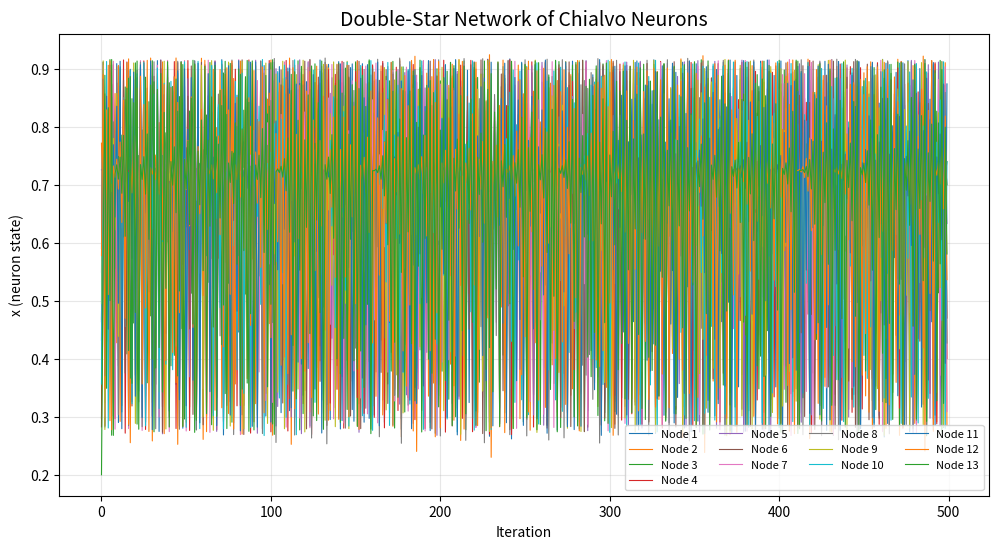
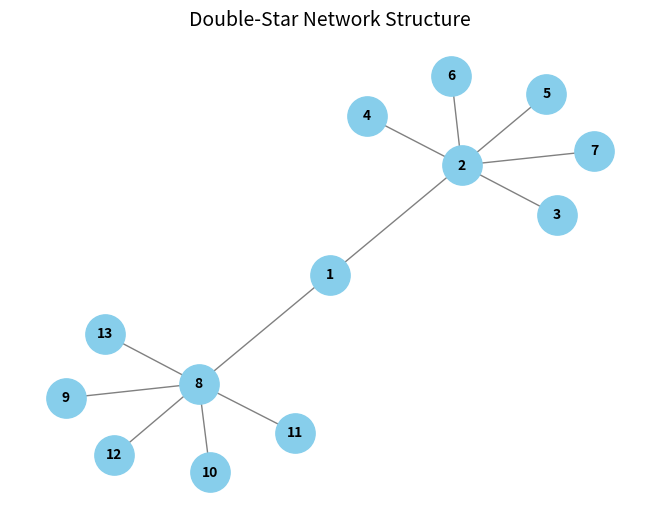

Write the Python code that produced these figures, in order.
import networkx as nx
import numpy as np
import matplotlib.pyplot as plt

# --- 1D Chialvo Map (discrete neuron model) ---
def chialvo_1d_step(x, alpha=3.7, beta=0.01):
    """One iteration of the 1D Chialvo-like map."""
    return alpha * x * (1 - x) - beta

# --- Double-Star Network ---
def create_double_star_network():
    """
    Creates the 13-node double-star network.
    Node 1 is the bridge, nodes 2 and 8 are hubs.
    """
    G = nx.Graph()
    nodes = range(1, 14)
    G.add_nodes_from(nodes)

    # First star (hub: 2) connected to bridge (1)
    G.add_edge(1, 2)
    for i in range(3, 8):
        G.add_edge(2, i)

    # Second star (hub: 8) connected to bridge (1)
    G.add_edge(1, 8)
    for i in range(9, 14):
        G.add_edge(8, i)

    return G

# --- Simulate network of Chialvo neurons ---
def simulate_chialvo_network(G, steps=500, alpha=3.7, beta=0.01, coupling=0.005):
    """
    Simulates Chialvo neurons on the graph with optional diffusive coupling.
    x_i(t+1) = f(x_i) + coupling * sum_j( A_ij (x_j - x_i) )
    
    States are clipped into [0,1] to avoid numerical blow-up.
    """
    n = len(G.nodes())
    nodes = sorted(G.nodes())
    A = nx.to_numpy_array(G, nodelist=nodes)

    # Initial random states inside (0,1)
    x = np.random.uniform(0.1, 0.9, size=n)
    states = np.zeros((steps, n))
    states[0] = x

    for t in range(1, steps):
        new_x = np.zeros(n)
        for i in range(n):
            # Chialvo update
            xi_next = chialvo_1d_step(x[i], alpha, beta)
            # Coupling term (diffusive)
            coupling_term = coupling * np.sum(A[i] * (x - x[i]))
            new_x[i] = xi_next + coupling_term

        # Keep states bounded to prevent blow-up
        new_x = np.clip(new_x, 0, 1)
        x = new_x
        states[t] = x

    return states, nodes

# --- Main ---
if __name__ == '__main__':
    # Build double-star network
    G = create_double_star_network()

    # Simulate network of Chialvo neurons
    steps = 500
    states, nodes = simulate_chialvo_network(G, steps=steps, alpha=3.7, beta=0.01, coupling=0.005)

    # Plot trajectories of all nodes
    plt.figure(figsize=(12, 6))
    for i, node in enumerate(nodes):
        plt.plot(states[:, i], lw=0.8, label=f"Node {node}")
    plt.title("Double-Star Network of Chialvo Neurons", fontsize=14)
    plt.xlabel("Iteration")
    plt.ylabel("x (neuron state)")
    plt.grid(True, alpha=0.3)
    plt.legend(ncol=4, fontsize=8)
    plt.show()

    # Draw the network structure
    pos = nx.spring_layout(G, seed=42)
    nx.draw(
        G, pos,
        with_labels=True,
        node_size=800,
        node_color="skyblue",
        font_size=10,
        font_weight="bold",
        edge_color="gray"
    )
    plt.title("Double-Star Network Structure", fontsize=14)
    plt.show()
